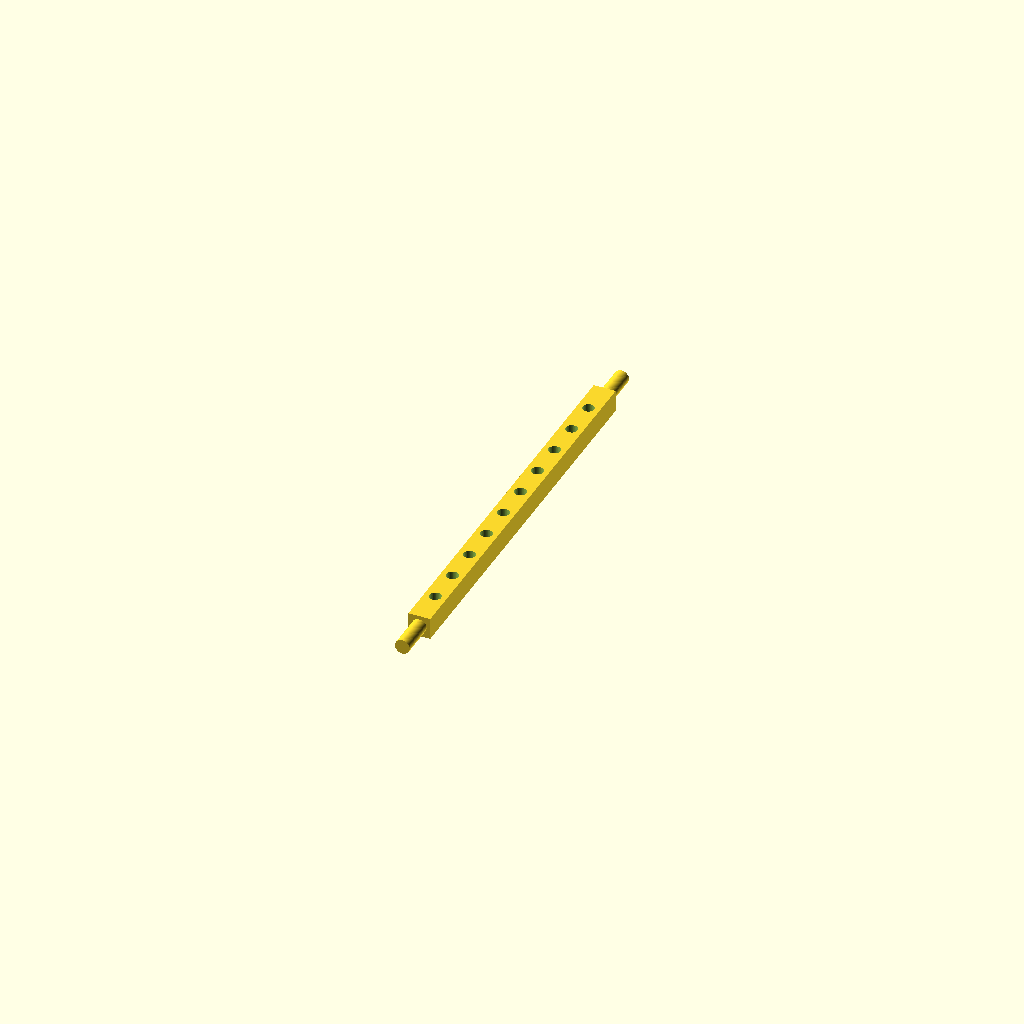
Cell 1 — every parameter at its default value.
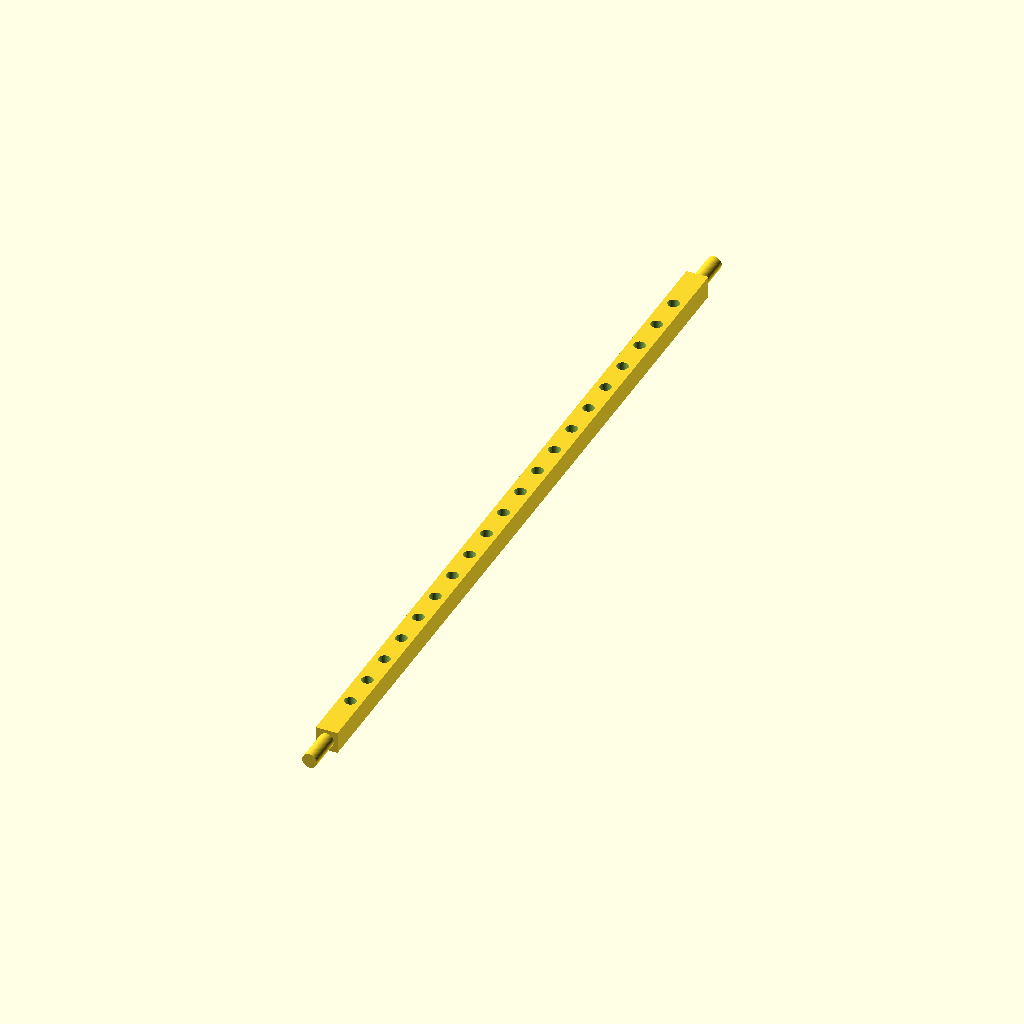
Cell 2: global_w = 218 (everything else at default).
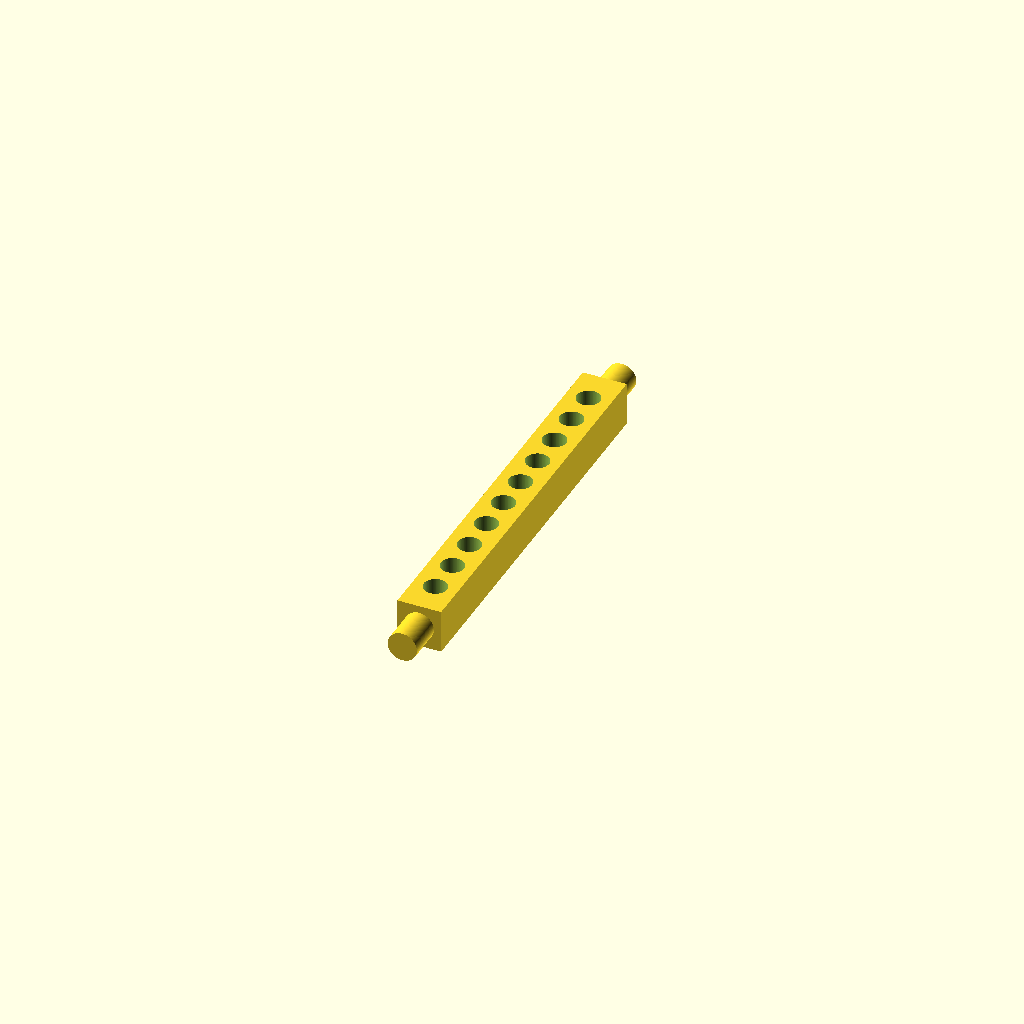
Cell 3 — global_r set to 4, the other parameters unchanged.
All cells are drawn from one camera (rotation 55°, 0°, 25°, orthographic, colour scheme Cornfield), so only the parameter changes between them.
Source of the model, projects/mailhouse/balusterTopRail.scad:
$fa = 0.2;
$fs = 0.2;

global_w = 109;
global_r = 2;
dowel_len = 10;
bal_spacing = 10;
half_sp = bal_spacing / 2;

num_bal = floor(((global_w / 2)-bal_spacing) / bal_spacing );

difference() {

union(){
//bottom rail
cube([3*global_r, global_w, 3*global_r], center=true);
    
//bottom rail mounting dowel
rotate([90,0,0]) cylinder(h=global_w + (2 * dowel_len), r=global_r, center=true);
}

union() {
    for(i = [0:num_bal]) {
        translate([0,(i * bal_spacing)+half_sp,global_r]) cylinder(h=global_r*2, r=0.8 * global_r, center=true);
        translate([0,-(i * bal_spacing)-half_sp,global_r]) cylinder(h=global_r*2, r=0.8 * global_r, center=true);
    }
}

}
Parameter table extracted from the source (name, type, default, range or options):
global_w: number, default 109
global_r: number, default 2
dowel_len: number, default 10
bal_spacing: number, default 10
